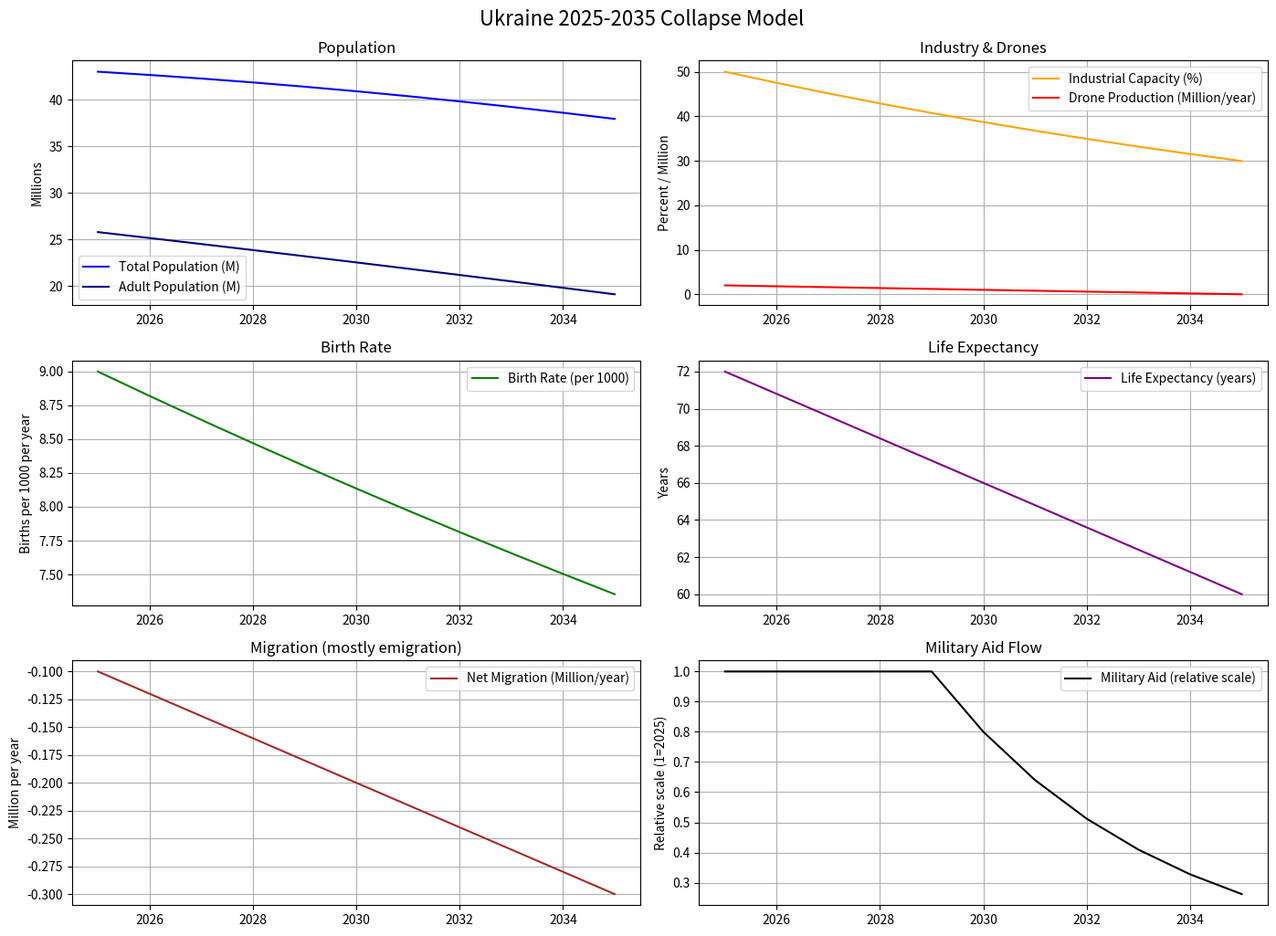

Recreate this plot in Python.
import numpy as np
import matplotlib.pyplot as plt

# === PARAMETERS ===
years = np.arange(2025, 2036)  # inclusive

# Initial population (millions)
total_pop_0 = 43.0
adult_ratio_0 = 0.6
adult_pop_0 = total_pop_0 * adult_ratio_0

# Initial industrial capacity (% of pre-war)
industrial_capacity_0 = 50.0

# Initial drone production (million drones/year)
drone_prod_0 = 2.0

# Decline durations
drone_prod_decline_years = 10  # linear decline to zero by 2035

# Birth and death parameters
birth_rate_0 = 9.0      # per 1000 population per year
birth_rate_decline_rate = 0.02  # 2% annual decline

life_expectancy_0 = 72.0
life_expectancy_final = 60.0

# Annual declines / rates
adult_pop_decline_rate = 0.02       # 2% per year from war casualties, emigration
industrial_capacity_decline_rate = 0.05  # 5% per year degradation

# Migration (million per year, negative = emigration)
migration_start = -0.1   # start small negative
migration_accel = -0.02  # yearly increase in emigration magnitude

# Military aid parameters
military_aid_start = 2025
military_aid_drop_start = 2030
military_aid_decline_rate = 0.20   # 20% drop per year after 2030
military_aid_0 = 1.0               # normalized 1.0 in 2025

# === ARRAYS TO STORE RESULTS ===
N = len(years)
total_pop = np.zeros(N)
adult_pop = np.zeros(N)
industrial_capacity = np.zeros(N)
drone_prod = np.zeros(N)
birth_rate = np.zeros(N)
life_expectancy = np.zeros(N)
migration = np.zeros(N)
military_aid = np.zeros(N)

# === INITIAL VALUES ===
total_pop[0] = total_pop_0
adult_pop[0] = adult_pop_0
industrial_capacity[0] = industrial_capacity_0
drone_prod[0] = drone_prod_0
birth_rate[0] = birth_rate_0
life_expectancy[0] = life_expectancy_0
migration[0] = migration_start
military_aid[0] = military_aid_0

for i in range(1, N):
    year = years[i]

    # --- Military aid ---
    if year < military_aid_drop_start:
        military_aid[i] = military_aid_0
    else:
        years_since_drop = year - military_aid_drop_start + 1
        military_aid[i] = military_aid_0 * ((1 - military_aid_decline_rate) ** years_since_drop)

    # --- Drone production ---
    years_since_start = year - years[0]
    if years_since_start <= drone_prod_decline_years:
        drone_prod[i] = drone_prod_0 * (1 - years_since_start / drone_prod_decline_years)
    else:
        drone_prod[i] = 0.0

    # --- Industrial capacity ---
    industrial_capacity[i] = industrial_capacity[i-1] * (1 - industrial_capacity_decline_rate)
    industrial_capacity[i] = max(industrial_capacity[i], 10)  # assume a minimum baseline remains

    # --- Migration ---
    # Emigration grows in magnitude
    migration[i] = migration[i-1] + migration_accel
    # Clamp max emigration to -0.5 million/year
    migration[i] = max(migration[i], -0.5)

    # --- Birth rate ---
    birth_rate[i] = birth_rate[i-1] * (1 - birth_rate_decline_rate)
    birth_rate[i] = max(birth_rate[i], 5)  # minimum birth rate of 5 per 1000

    # --- Life expectancy ---
    life_expectancy[i] = life_expectancy_0 - ((life_expectancy_0 - life_expectancy_final) / (N-1)) * i

    # --- Adult population ---
    # Adult pop declines by war/emigration + natural aging/replacement
    adult_loss = adult_pop[i-1] * adult_pop_decline_rate
    adult_pop[i] = adult_pop[i-1] - adult_loss

    # Adjust adult pop by net migration (assume mostly adults migrate)
    adult_pop[i] += migration[i]
    adult_pop[i] = max(adult_pop[i], 10)  # floor to avoid negative population

    # --- Total population ---
    # Births
    births = total_pop[i-1] * (birth_rate[i] / 1000)
    # Deaths ~ total_pop / life_expectancy
    deaths = total_pop[i-1] / life_expectancy[i]
    # Migration applies to total pop, approx equal to adult migration
    total_pop[i] = total_pop[i-1] + births - deaths + migration[i]
    total_pop[i] = max(total_pop[i], adult_pop[i])  # total population cannot be less than adults

# === PLOTS ===
plt.figure(figsize=(14, 10))

plt.subplot(3,2,1)
plt.plot(years, total_pop, label='Total Population (M)', color='blue')
plt.plot(years, adult_pop, label='Adult Population (M)', color='navy')
plt.ylabel('Millions')
plt.title('Population')
plt.legend()
plt.grid()

plt.subplot(3,2,2)
plt.plot(years, industrial_capacity, 'orange', label='Industrial Capacity (%)')
plt.plot(years, drone_prod, 'red', label='Drone Production (Million/year)')
plt.ylabel('Percent / Million')
plt.title('Industry & Drones')
plt.legend()
plt.grid()

plt.subplot(3,2,3)
plt.plot(years, birth_rate, 'green', label='Birth Rate (per 1000)')
plt.ylabel('Births per 1000 per year')
plt.title('Birth Rate')
plt.legend()
plt.grid()

plt.subplot(3,2,4)
plt.plot(years, life_expectancy, 'purple', label='Life Expectancy (years)')
plt.ylabel('Years')
plt.title('Life Expectancy')
plt.legend()
plt.grid()

plt.subplot(3,2,5)
plt.plot(years, migration, 'brown', label='Net Migration (Million/year)')
plt.ylabel('Million per year')
plt.title('Migration (mostly emigration)')
plt.legend()
plt.grid()

plt.subplot(3,2,6)
plt.plot(years, military_aid, 'black', label='Military Aid (relative scale)')
plt.ylabel('Relative scale (1=2025)')
plt.title('Military Aid Flow')
plt.legend()
plt.grid()

plt.tight_layout()
plt.suptitle('Ukraine 2025-2035 Collapse Model', fontsize=16, y=1.02)
plt.show()
